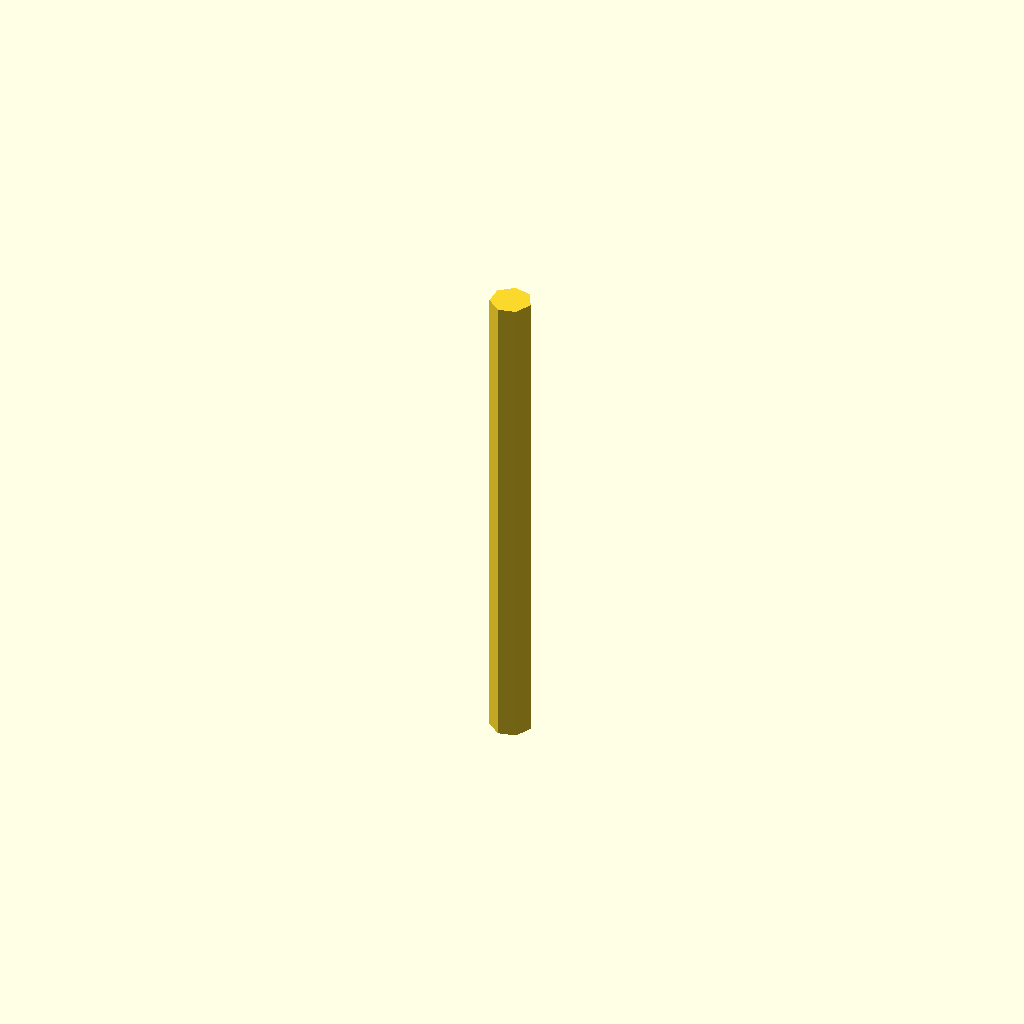
Cell 1 — every parameter at its default value.
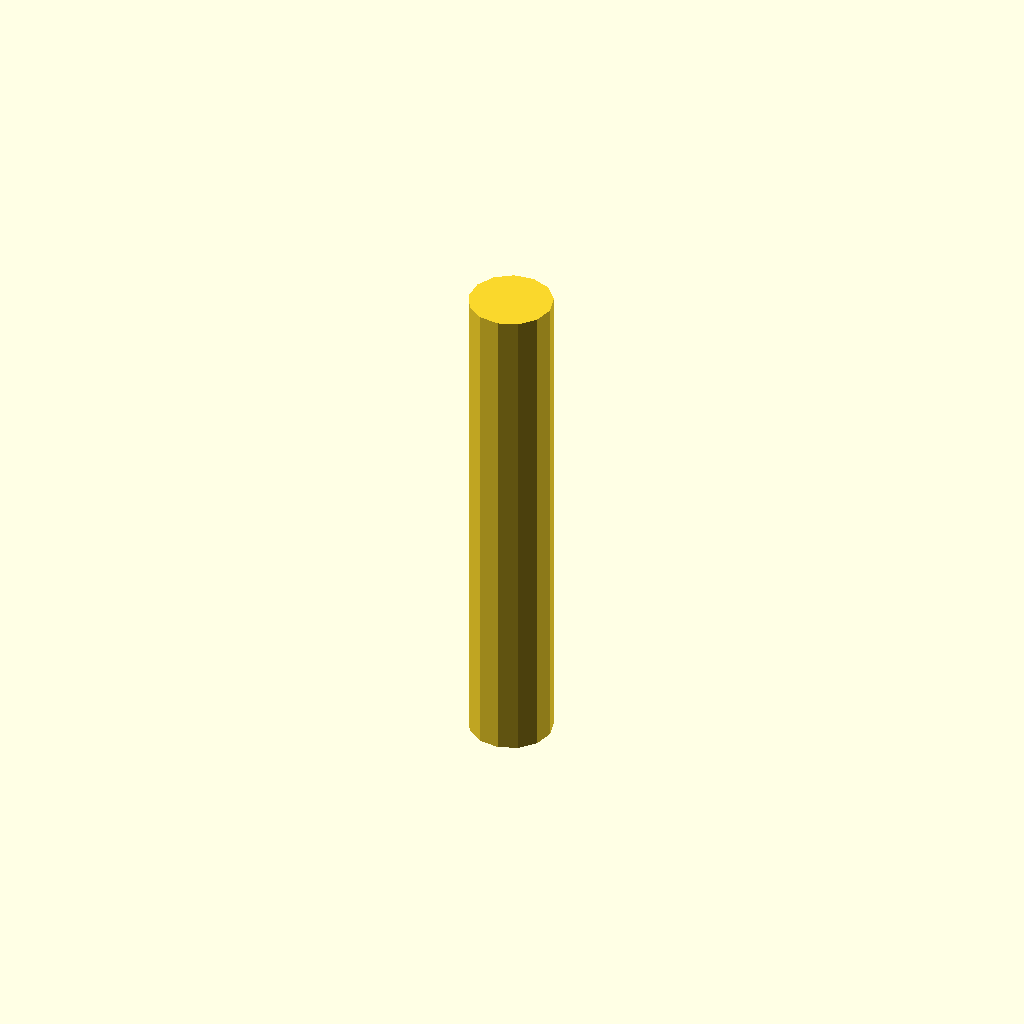
Cell 2 — pin_od_nominal set to 8, the other parameters unchanged.
All cells are drawn from one camera (rotation 55°, 0°, 25°, orthographic, colour scheme Cornfield), so only the parameter changes between them.
The OpenSCAD source (cad/fidget_tank.scad):
// Fidget Tank Mechanical Monster — OpenSCAD parametric twin
// Mirrors CadQuery hole-compensation strategy for axle/clip pairs.
// All 13 BOM components selectable via `component_id`.

/* [Global Tolerance] */
printer_hole_compensation = 0.15; // mm — expands female bores
pin_od_nominal = 4.0;
clip_groove_depth = 0.6;

/* [Component Select] */
// "01".."13" matching docs/bom/fidget_tank_bom.json
component_id = "06";

function bore(n) = n + printer_hole_compensation;
function pin_od(n) = n;

module chassis() {
  cube([80, 40, 12], center = true);
  for (x = [-25, 25], y = [-18, 18])
    translate([x, y, 6]) cylinder(h = 8, r = 3);
}

module track_pod() {
  difference() {
    cube([50, 14, 18], center = true);
    for (x = [-15, 0, 15])
      translate([x, 0, 0]) rotate([90, 0, 0])
        cylinder(h = 16, r = bore(pin_od_nominal) / 2, center = true);
  }
}

module road_wheel() {
  difference() {
    cylinder(h = 4, r = 8);
    translate([0, 0, -0.1])
      cylinder(h = 4.2, r = bore(pin_od_nominal) / 2);
  }
}

module axle_c_clip() {
  od = pin_od(pin_od_nominal);
  groove_od = od - 2 * clip_groove_depth;
  difference() {
    cylinder(h = 1.0, r = groove_od / 2 + 1.2);
    translate([0, 0, -0.1]) cylinder(h = 1.2, r = groove_od / 2);
    translate([groove_od / 2 + 1.2, 0, 0.5]) cube([groove_od + 2.4, 1.2, 1.2], center = true);
  }
}

module axle_pin() {
  od = pin_od(pin_od_nominal);
  length = 48;
  difference() {
    cylinder(h = length, r = od / 2);
    translate([0, 0, 3])
      cylinder(h = 1.2, r = od / 2 - clip_groove_depth + 0.01);
    translate([0, 0, length - 4.2])
      cylinder(h = 1.2, r = od / 2 - clip_groove_depth + 0.01);
  }
}

module drive_sprocket() {
  difference() {
    union() {
      cylinder(h = 5, r = 10);
      cylinder(h = 5, r = 12, $fn = 8);
    }
    translate([0, 0, -0.1])
      cylinder(h = 5.2, r = bore(pin_od_nominal) / 2);
  }
}

module track_segment() {
  difference() {
    cube([10, 8, 4], center = true);
    rotate([0, 90, 0])
      cylinder(h = 12, r = 1.0 + printer_hole_compensation * 0.25, center = true);
  }
}

module clicker_leaf() {
  // PETG only — enforced in /config slicing profiles
  cube([30, 8, 1.2], center = true);
}

module turret() { cylinder(h = 10, r = 14); }
module barrel() { cylinder(h = 28, r = 3); }
module hatch_cover() { scale([8, 6, 1]) cylinder(h = 2, r = 1); }

module select_component(id) {
  if (id == "01") chassis();
  else if (id == "02") track_pod();
  else if (id == "03") mirror([1, 0, 0]) track_pod();
  else if (id == "04") road_wheel();
  else if (id == "05") axle_c_clip();
  else if (id == "06") axle_pin();
  else if (id == "07") drive_sprocket();
  else if (id == "08") drive_sprocket();
  else if (id == "09") track_segment();
  else if (id == "10") clicker_leaf();
  else if (id == "11") turret();
  else if (id == "12") barrel();
  else if (id == "13") hatch_cover();
  else assert(false, "Unknown component_id — must be 01..13");
}

select_component(component_id);
Customizer parameters (derived from the source; name, type, default, range or options):
printer_hole_compensation: number, default 0.15
pin_od_nominal: number, default 4
clip_groove_depth: number, default 0.6
component_id: string, default "06"
